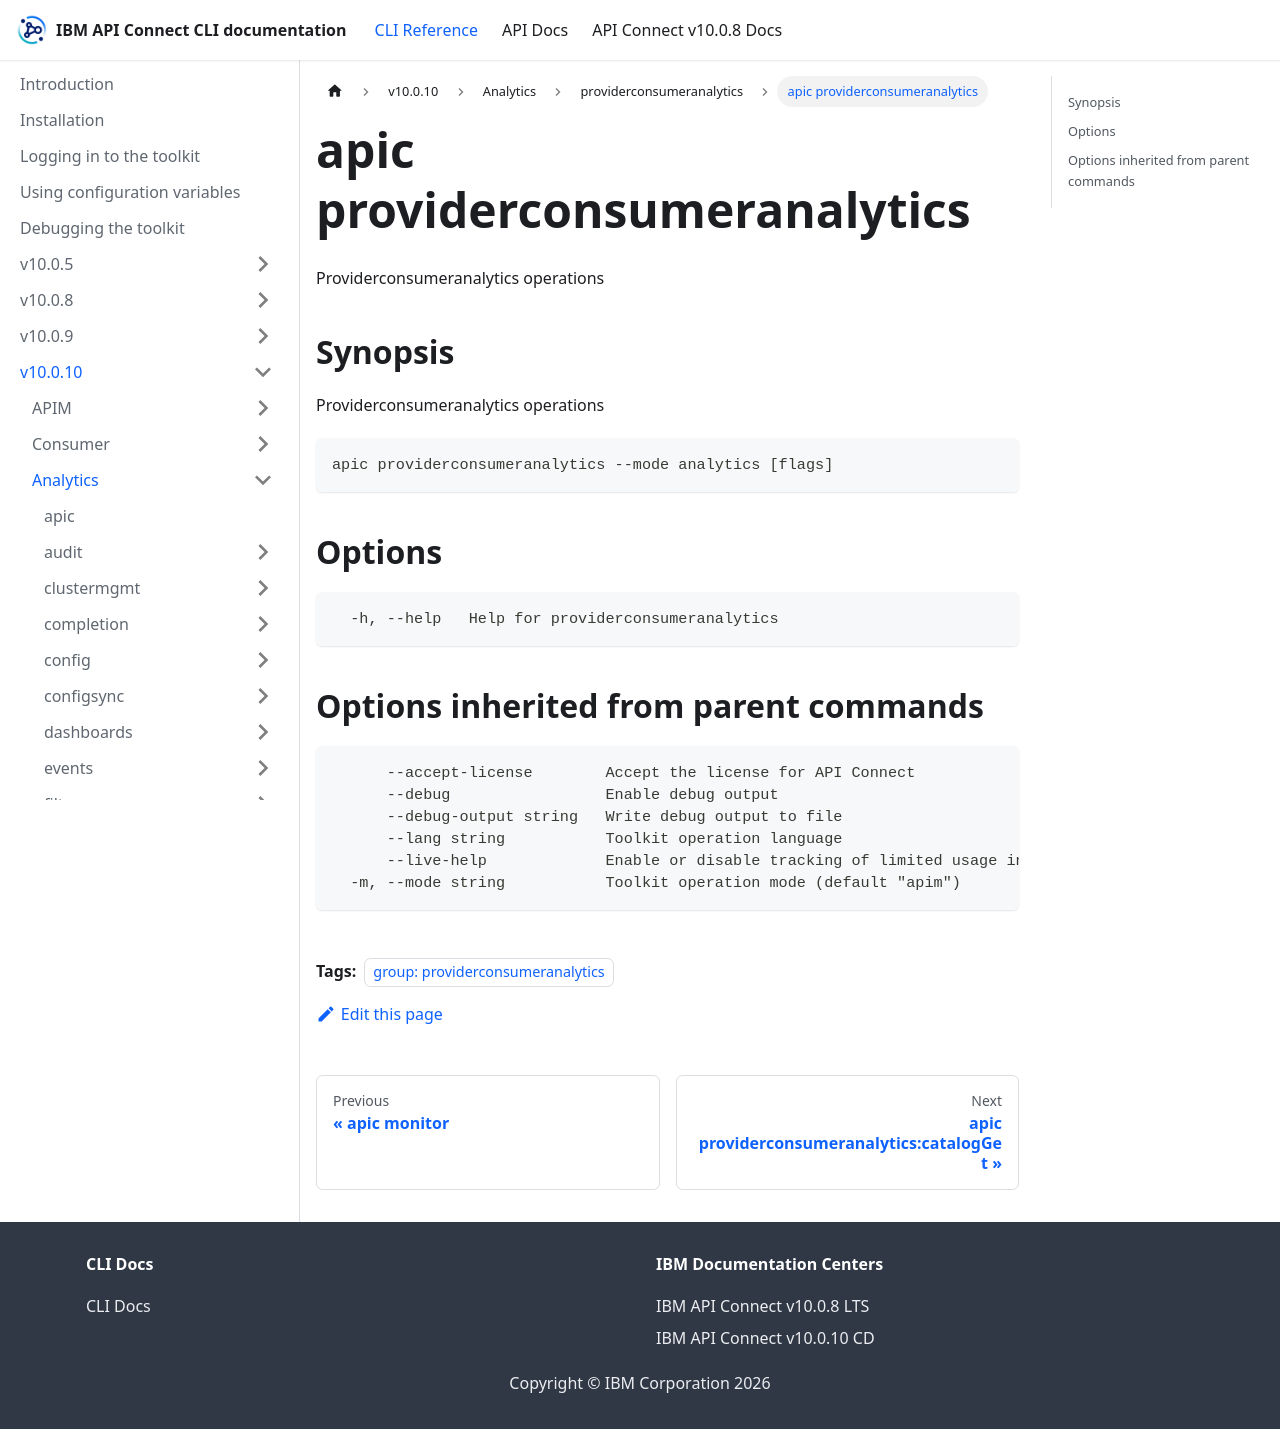

repository: ibm-apiconnect/clidocs · page: docs/v10010/analytics/providerconsumeranalytics/apic_providerconsumeranalytics.html · generator: docusaurus

---
tags:
- "group: providerconsumeranalytics"
---
# apic providerconsumeranalytics

Providerconsumeranalytics operations

## Synopsis

Providerconsumeranalytics operations

```
apic providerconsumeranalytics --mode analytics [flags]
```


## Options

```
  -h, --help   Help for providerconsumeranalytics
```

## Options inherited from parent commands

```
      --accept-license        Accept the license for API Connect
      --debug                 Enable debug output
      --debug-output string   Write debug output to file
      --lang string           Toolkit operation language
      --live-help             Enable or disable tracking of limited usage information
  -m, --mode string           Toolkit operation mode (default "apim")
```
